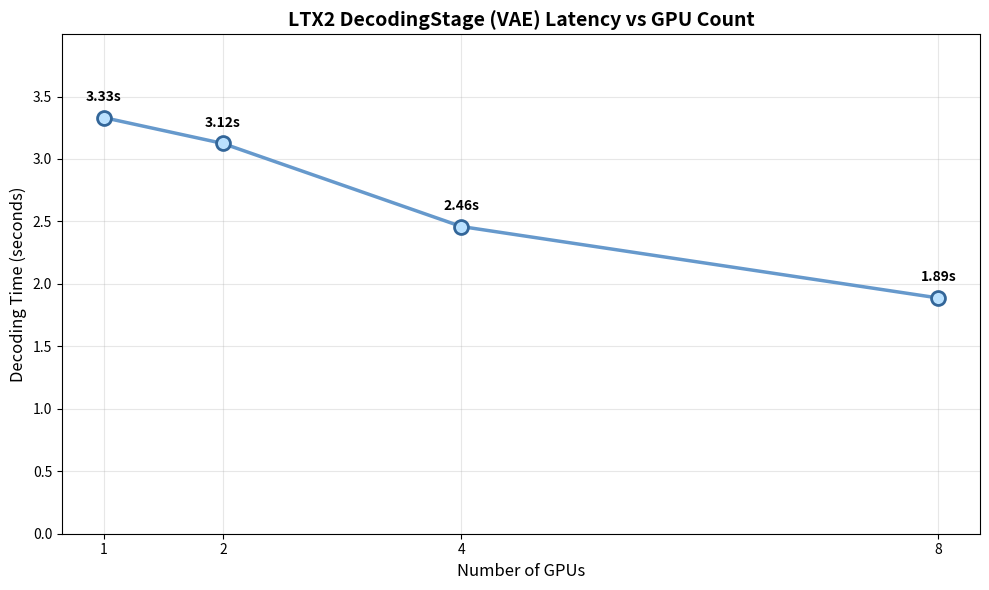

Python code for this plot:
#!/usr/bin/env python3
"""Line plot of DecodingStage timing across GPU configurations."""

import matplotlib.pyplot as plt
import numpy as np

# Data from data.txt - DecodingStage column (in ms)
gpus = [1, 2, 4, 8]
decoding_times_ms = [3331.84156, 3124.44973, 2459.41875, 1887.34311]

# Convert to seconds
decoding_times_sec = [t / 1000 for t in decoding_times_ms]

# Create figure
fig, ax = plt.subplots(figsize=(10, 6))

# Pastel blue color
color = '#BAE1FF'

# Line plot with markers
ax.plot(gpus, decoding_times_sec, marker='o', markersize=10, linewidth=2.5,
        color='#6699CC', markerfacecolor=color, markeredgecolor='#336699', 
        markeredgewidth=2)

# Add value labels on points
for x, y in zip(gpus, decoding_times_sec):
    ax.annotate(f'{y:.2f}s', (x, y), textcoords="offset points", 
                xytext=(0, 12), ha='center', fontsize=10, fontweight='bold')

ax.set_xlabel("Number of GPUs", fontsize=12)
ax.set_ylabel("Decoding Time (seconds)", fontsize=12)
ax.set_title("LTX2 DecodingStage (VAE) Latency vs GPU Count", fontsize=14, fontweight='bold')
ax.set_xticks(gpus)
ax.set_xticklabels([str(g) for g in gpus])
ax.grid(True, alpha=0.3)

# Set y-axis limits with padding
ax.set_ylim(0, max(decoding_times_sec) * 1.2)

plt.tight_layout()
plt.savefig("decoding_vs_gpus.png", dpi=150, bbox_inches='tight')
print(f"Saved figure to decoding_vs_gpus.png")
plt.show()
